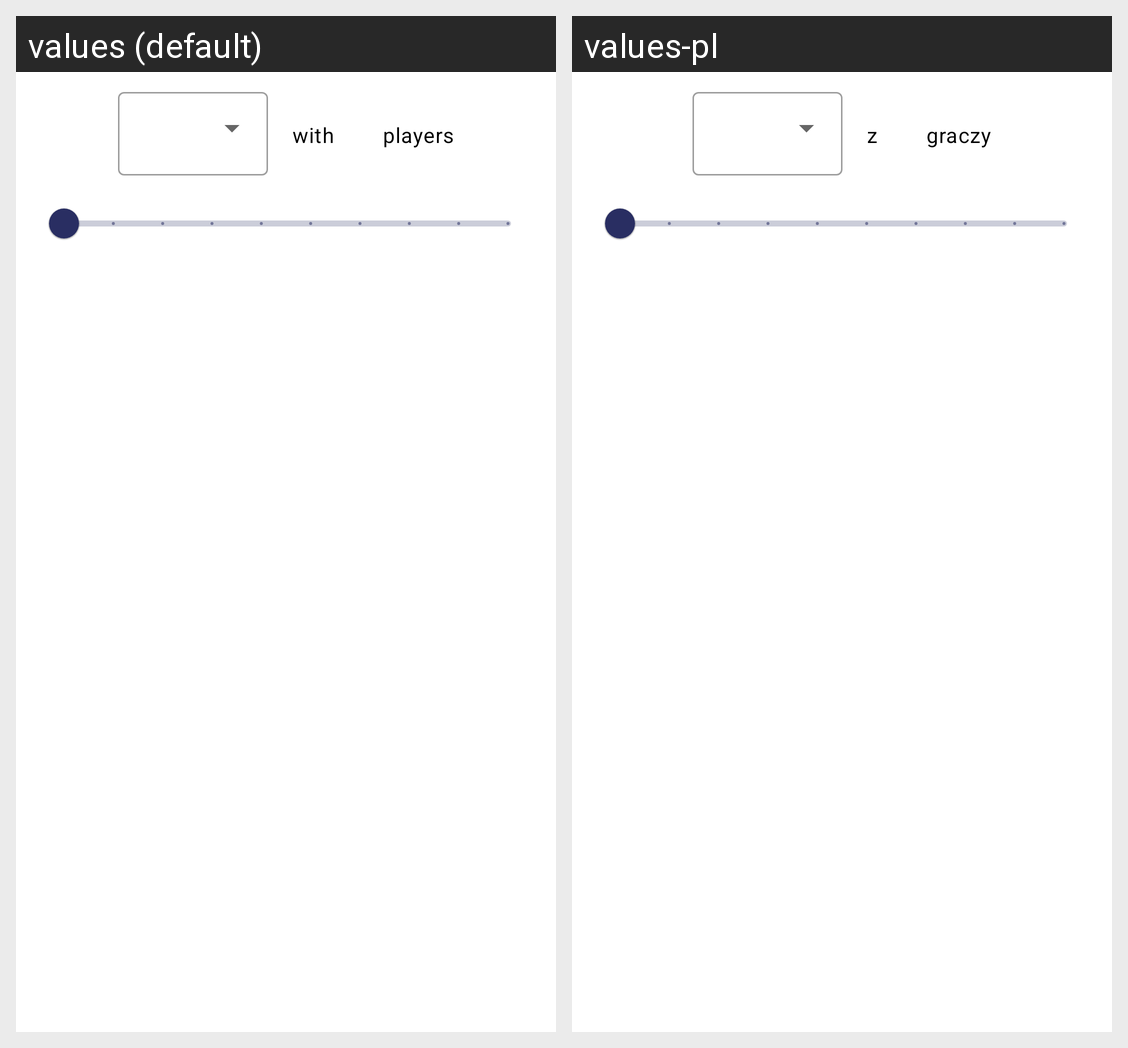

Here is an Android app screen in its default locale and in the app's own translations. Write out the translated-string differences for the strings that appear on this screen.
Android screen res/layout/dialog_collection_filter_recommended_player_count.xml rendered under 2 locales, left to right: values (default), values-pl. Device: Nexus 5 (rendered at 1080×1920; each locale shown at half size, 540×960, under a caption strip naming it); theme Theme.bgglight.
Strings drawn on this screen, with the default value and each locale's value (text and hints the layout hard-codes, and strings that could not be matched under every locale, appear in the picture but are not listed):

with
  values: with
  values-pl: z

players
  values: players
  values-pl: graczy
